Run: headless pygame with SDL's dummy video driver; simulated clock (each Clock.tick advances the game by its frame time, no real sleeping); random seed 0; keys injected as events and as key.get_pressed() state; no mouse input.
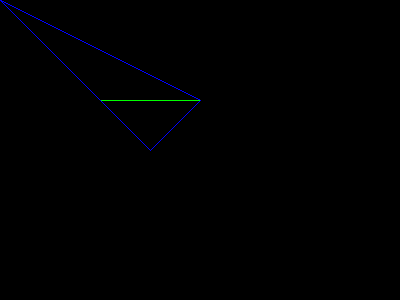
Frame 1 of 2 · flips 1–60 · no input
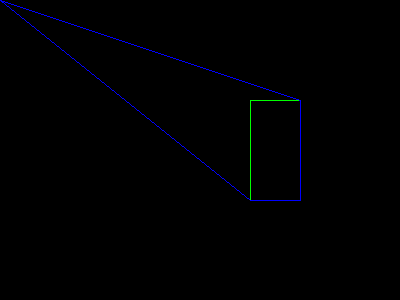
Frame 2 of 2 · flips 61–180 · tapped SPACE, RETURN · held RIGHT (→), D (game ended)

The pygame program that drew these frames:

from math import sqrt
from math import atan2
import pygame # necesito instalarlo: desde una linea de comandos -> pip install pygame
import time

class Point:
    def __init__(self,x_init,y_init):
        self.x = x_init
        self.y = y_init
        self.angulo=0

    def shift(self, x, y):
        self.x += x
        self.y += y

    def __repr__(self):
        return "".join(["Point(", str(self.x), ",", str(self.y), ") ->",str(self.angulo)])
    def __lt__(self,p):
        if self.x<p.x:
            retorno =self
        else:
            if self.x == p.x:
                if self.y<p.x:
                    retorno= self
                else:
                    retorno = p
            else:
                retorno = p
        return retorno

def distance(a, b):
    x1=(a.x-b.x)**2
    x2=(a.y-b.y)**2
    return sqrt(x1+x2)

def angulo (p):
    return p.angulo

class Poligono:
    def __init__(self):
        self.lista=[]
        self._puntoInicial=Point(0,0)

    def add (self,p):
        self.lista.append(p)

    def popX (self, p):
        self.lista.pop(p)

    def __repr__(self):
        l=""
        for i in self.lista:
            l+= str(i)+"\n"
        return l
    def ordenaX (self):
        self.lista.sort()

    def ordenaGraham (self):
        for i in self.lista:
            i.angulo = atan2(i.y-self._puntoInicial.y,i.x-self._puntoInicial.x)
            #print(i.angulo)
        self.lista.sort(key=angulo)
        print("Puntos ordenados por angulos: ","\n",self.lista)
        return self.lista.sort(key=angulo)

    def puntoInicial(self):
        miny=100000
        maxx=-100000
        menor=Point(maxx,miny)
        for j in self.lista:
            if j.y<miny:
                if j.x>menor.x:
                    menor = j
                    miny=menor.y
                    maxx=menor.x
                else:
                    menor = j
                    miny=menor.y
        return menor

    def grahamConvHull(self):
        #Toma los puntos de la lista, ordenados por ángulo y devuelve la orientación
        #>0 left, <0 right, 0 co-linear
        def Area2(a,b,c):
            return (b.x-a.x)*(c.y-a.y)-(c.x-a.x)*(b.y-a.y)
            if (area > 0):
                return True
            if (area < 0):
                return False
            if (area == 0):
               return None

        # array_hull es mi pila de puntos
        array_hull = [self._puntoInicial, self.lista[1]]
        # incluyo en la primera posicion de la pila el punto inicial y el la segunda posición su consecutivo
        for i in self.lista[2:]:
            #Cuando tenga dos puntos iniciales, calculo el área del siguiente punto respecto a los
            #anteriores. Si es <=0, saco del array_hull el último elemento. Sino, lo añado.
            print("Puntos:", array_hull[-2], array_hull[-1], i)
            while Area2(array_hull[-2], array_hull[-1], i)<=0 :
                array_hull.pop()
                if len(array_hull)<2: break
            array_hull.append(i)
            print("Array actualizado:",array_hull)
        #return array_hull
        print("Puntos del Convex Hull:","\n",array_hull)
        pygame.init()
        #Defino la altura y anchura de la ventana
        size = [400, 300]
        screen = pygame.display.set_mode(size)
        BLUE = ( 0, 0, 255) #defino el color en formato RGB
        GREEN = (0, 255, 0)
        #Dibujo mi polígono uniendo con líneas azules de grosor 1 píxel los puntos
        #de lista. closed = True -> uno el último punto de lista con el primero.
        pol_repr=[]
        for i in self.lista:
            i = [i.x,i.y]
            pol_repr.append(i)
        pygame.draw.lines(screen, GREEN, True, pol_repr, 1)
        array_repr=[]
        for i in array_hull:
            i = [i.x,i.y]
            array_repr.append(i)
        pygame.draw.lines(screen, BLUE, True, array_repr, 1)
        pygame.display.flip()
        time.sleep(5.5) #necesario para no cerrar la pantalla inmediatamente
        pygame.quit()

#Defino mi box a
a_a = Point(100, 100)
a_b = Point(200, 100)
a_c = Point (150, 150)
a=Poligono()
a.add(a_a)
a.add(a_b)
a.add(a_c)

#defino mi box b
b_a = Point(250, 100)
b_b = Point(300, 100) #(265, 145) concavo
b_c = Point(300, 200)
b_d = Point(250, 200)
b=Poligono()
b.add(b_a)
b.add(b_b)
b.add(b_c)
b.add(b_d)
a.grahamConvHull()
b.grahamConvHull()
